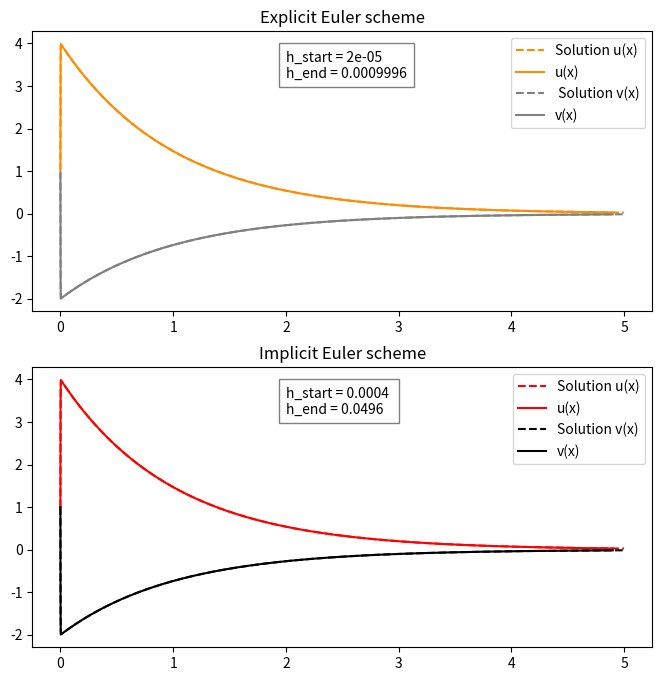

Here is the Python script that generated this plot:
import matplotlib.pyplot as plt
import numpy as np


# initial conditions: u(x_0) = u_0, v(x_0) = v_0
x_0, u_0, v_0 = 0, 1, 1

# x range
x_min, x_max = 0, 5

# h < 2 / max(abs(eigenvalues)) = 2 / 1000
n_expl = 1000 * x_max
h_start_ex, h_end_ex = (10/n_expl - x_min)/100, (x_max - 10/n_expl)/n_expl


n_impl = 100
h_start_im, h_end_im = (0.04 - x_min)/100, (x_max - 0.04)/n_impl


def syst_diff_eq(u, v):
    # eigenvalues = -1000, -1
    return 998 * u + 1998 * v, -999 * u - 1999 * v


def syst_diff_impl(u, v, h):
    # was derived manually due to linearity of f(u, v)
    return ((1 + 1999 * h) * u + 1998 * h * v)/(999 * 1998 * pow(h, 2) - (998 * h - 1) * (1999 * h + 1)), \
           ((1 - 998 * h) * v - 999 * h * u)/(999 * 1998 * pow(h, 2) - (998 * h - 1) * (1999 * h + 1))


def solution(x):
    # for x_0, u_0, v_0 = 0, 1, 1
    return 4.0 * np.exp(-x) - 3.0 * np.exp(-1000 * x), -2.0 * np.exp(-x) + 3.0 * np.exp(-1000 * x)


def euler_explicit():
    x, u, v = [], [], []
    x.append(x_0)
    u.append(u_0)
    v.append(v_0)
    for i in range(0, 101):
        y_i = syst_diff_eq(u[i], v[i])
        u.append(u[i] + h_start_ex * y_i[0])
        v.append(v[i] + h_start_ex * y_i[1])
        x.append(x_0 + i * h_start_ex)
    for i in range(101, n_expl + 1):
        y_i = syst_diff_eq(u[i], v[i])
        u.append(u[i] + h_end_ex * y_i[0])
        v.append(v[i] + h_end_ex * y_i[1])
        x.append(x[i] + h_end_ex)
    return u, v, x


def euler_implicit():
    x, u, v = [], [], []
    x.append(x_0)
    u.append(u_0)
    v.append(v_0)
    for i in range(0, 101):
        y_i = syst_diff_impl(u[i], v[i], h_start_im)
        u.append(y_i[0])
        v.append(y_i[1])
        x.append(x_0 + i * h_start_im)
    for i in range(101, n_impl + 1):
        y_i = syst_diff_impl(u[i], v[i], h_end_im)
        u.append(y_i[0])
        v.append(y_i[1])
        x.append(x_0 + i * h_end_im)
    return u, v, x


eul_expl = euler_explicit()
eul_impl = euler_implicit()

u_e, v_e, x_e = eul_expl[0], eul_expl[1], eul_expl[2]
u_i, v_i, x_i = eul_expl[0], eul_expl[1], eul_expl[2]

x_data = np.arange(x_min, x_max, h_start_ex)
y = solution(x_data)
u_data, v_data = y[0], y[1]


# graphics
fig, axes = plt.subplots(2, 1, figsize=(8, 8))
axes[0].set_title('Explicit Euler scheme')
axes[0].plot(x_data, u_data, c='darkorange', label='Solution u(x)', linestyle='dashed')
axes[0].plot(x_e[1:], u_e[1:], c='darkorange', label='u(x)')
axes[0].plot(x_data, v_data, c='grey', label=' Solution v(x)', linestyle='dashed')
axes[0].plot(x_e[1:], v_e[1:], c='grey', label='v(x)')
axes[0].text(2, 3.2, f'h_start = {h_start_ex} \nh_end = {h_end_ex}', bbox={'facecolor': 'w', 'alpha': 0.5, 'pad': 5})
axes[0].legend(loc='upper right')

axes[1].set_title('Implicit Euler scheme')
axes[1].plot(x_data, u_data, c='red', label='Solution u(x)', linestyle='dashed')
axes[1].plot(x_i, u_i, c='red', label='u(x)')
axes[1].plot(x_data, v_data, c='black', label='Solution v(x)', linestyle='dashed')
axes[1].plot(x_i, v_i, c='black', label='v(x)')
axes[1].text(2, 3.2, f'h_start = {h_start_im} \nh_end = {h_end_im}', bbox={'facecolor': 'w', 'alpha': 0.5, 'pad': 5})
axes[1].legend(loc='upper right')



plt.show()
